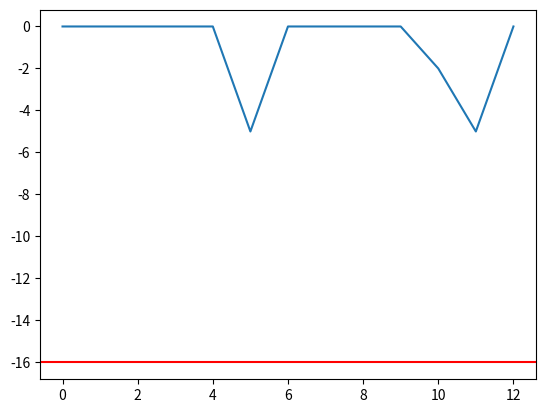
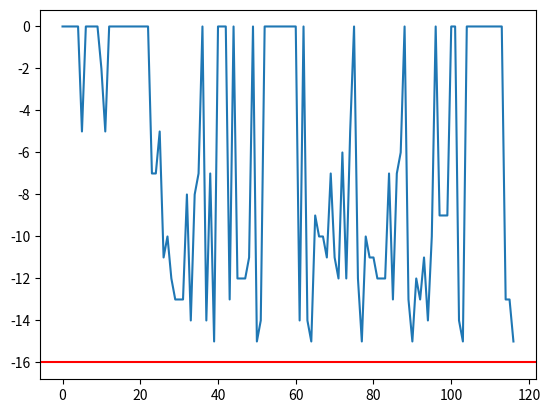
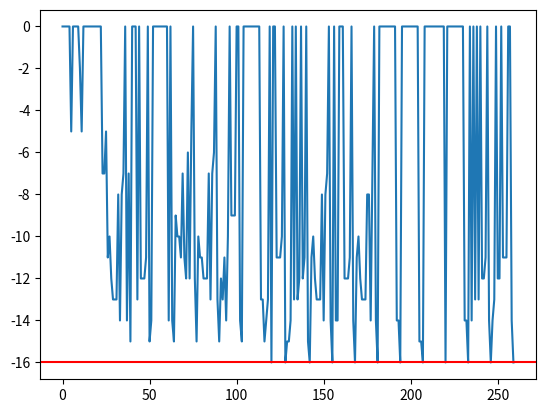

Generate these figures, in order, with matplotlib: (Note: this script raises an exception after producing the figures.)
import numpy as np
import random

from matplotlib import pyplot as plt
from typing import Callable, List, Tuple
from collections import Counter

class Knapsack_0_1:
    
    def __init__(self):
        self._items = [
            {'name': 'apricot',    'value': 1, 'volume': 1},
            {'name': 'apple',      'value': 1, 'volume': 2},

            {'name': 'cherry',     'value': 2, 'volume': 1},
            {'name': 'pear',       'value': 2, 'volume': 2},
            {'name': 'banana',     'value': 2, 'volume': 2},

            {'name': 'blueberry',  'value': 3, 'volume': 1},
            {'name': 'orange',     'value': 3, 'volume': 2},
            {'name': 'avocado',    'value': 3, 'volume': 2},

            {'name': 'coconut',    'value': 4, 'volume': 3},

            {'name': 'watermelon', 'value': 5, 'volume': 10},
        ]
        self._BAG_CAPACITY = 10
        self.history = []
        self.values = []

    def _get_value(self, solution):
        cur_cap = self._BAG_CAPACITY
        cur_val = 0
        for i, v in enumerate(solution):
            if v == 1:
                cur_val += self._items[i]['value']
                cur_cap -= self._items[i]['volume']
            if cur_cap < 0:
                return 0
        return -cur_val

    def __call__(self, solution):
        value = self._get_value(solution)
        self.history.append(solution)
        self.values.append(value)
        return value
    
    def trend(self, path):
        # 4 + 3 + 2 + 1 + 3 + 3 = 16
        # 3 + 1 + 1 + 1 + 2 + 2 = 10
        plt.figure()
        plt.plot(self.values)
        plt.axhline(-16, color="r", label="optimum")
        if path is None: 
          plt.show() 
        else:  
          plt.savefig(path, dpi=400)
        plt.close()

class Flowshop:
    
    def __init__(self, machine, process, processing_time = None):
        self._items = [
                        []   
        ]
        self.machine = machine
        self.process = process
        self.p = processing_time if not processing_time is None else np.random.randint(0, 20, size= (machine, process))

        self.history = []
        self.values = []

    def _get_value(self, solution):
        f = np.zeros((self.machine, self.process), dtype=int)
        for m in range(self.machine):
            for p in range(self.process):
                sp = solution[p] #solution at p
                spp = solution[p-1] if p>0 else None #solution at p-1 if exist
                if m == 0 and p == 0:
                    f[m,sp] = self.p[m, sp]
                elif m == 0:
                    f[m,sp] = f[m, spp] + self.p[m, sp]
                elif p == 0:
                    f[m,sp] = f[m-1, sp] + self.p[m, sp]
                else:
                    f[m,sp] = max(f[m-1, sp], f[m, spp]) + self.p[m, sp]
        return max(f.flatten())

    def __call__(self, solution):
        value = self._get_value(solution)
        self.history.append(solution)
        self.values.append(value)
        return value
    
    def trend(self):
        plt.figure()
        plt.plot(self.values)
        plt.show()

def ils(
    f: Callable[[List[bool]], int],
    x0: List[bool],
    kmax: int
):
    """
    Seeks for the minimum of the function by means of the Iterated local search algorithm.

    :f: the function to optimize
    :x0: the initial point
    :ls_max: the max number of local search
    """

    def perturbation(
        x: List[bool],
        _
    ) -> List[bool]:
        ss = Counter(random.sample(range(len(x)), k = 2))
        return [ e if ss.get(i, 0) % 2 == 0 else not e for i, e in enumerate(x) ]


    def acceptance_criterion(
        f: Callable[[List[bool]], int], 
        x: List[bool], 
        xs: List[bool], 
        k: int
    ) -> Tuple[List[bool], int]:
        if f(xs) < f(x):
            x = xs
            k = 1
        else:
            k += 1
        return x, k

    def local_search(
        fn: Callable[[List[bool]], int], 
        x: List[bool]
    ) -> List[bool]:
        xps = [ [ e if i != s else not e for (i, e) in enumerate(x) ] for s in range(len(x)) ]
        return min([x] + xps, key = fn)
    
    x = [e for e in x0]
    k = 0
    while k < kmax:
        x, k = acceptance_criterion(f, x, local_search(f, perturbation(x, k)), k)

def sa(f, x0, iter, T, k, alpha):
    """
    Seeks for the minimum of the function by means of the Simulated Annealing algorithm.

    :f: the function to optimize
    :x0: the initial point
    :iter: number of temperature update
    :T: Initial high temperature
    :k: Number of iterations at fixed temperature
    """
    def random_neighbor(x, i):
        """
        Generates and selects a random neighobor for the solution x.
        """
        return x
    
    def acceptance(x, e, xp, ep):
        """
        Returns the solution and fitness accepted between x and xp.
        """
        return x, e

    def update_temperature(T, alpha):
        """
        Updates the temperature T and the parameter alpha.
        """
        return T, alpha

    x = np.array(x0)
    for i in range(iter):
        for fix_temp in range(k):
            e = f(x)
            xp = random_neighbor(x, fix_temp)
            ep = f(xp)
            x, e = acceptance(x, e, xp, ep)
        T, alpha = update_temperature(T, alpha)

    return x, e

# 4 + 3 + 2 + 1 + 3 + 3 = 16
# 3 + 1 + 1 + 1 + 2 + 2 = 10

# perturbation with a low k works better than k big
# 2 vs 5

for kmax in range(1, 12, 5):
  random.seed(5)
  func = Knapsack_0_1()
  ils(func, [False] * len(func._items), kmax)
  func.trend(path = None)

func = Knapsack_0_1()
sa(func, [0] * len(func._items), 1, 1, 0.1)
func.trend()
